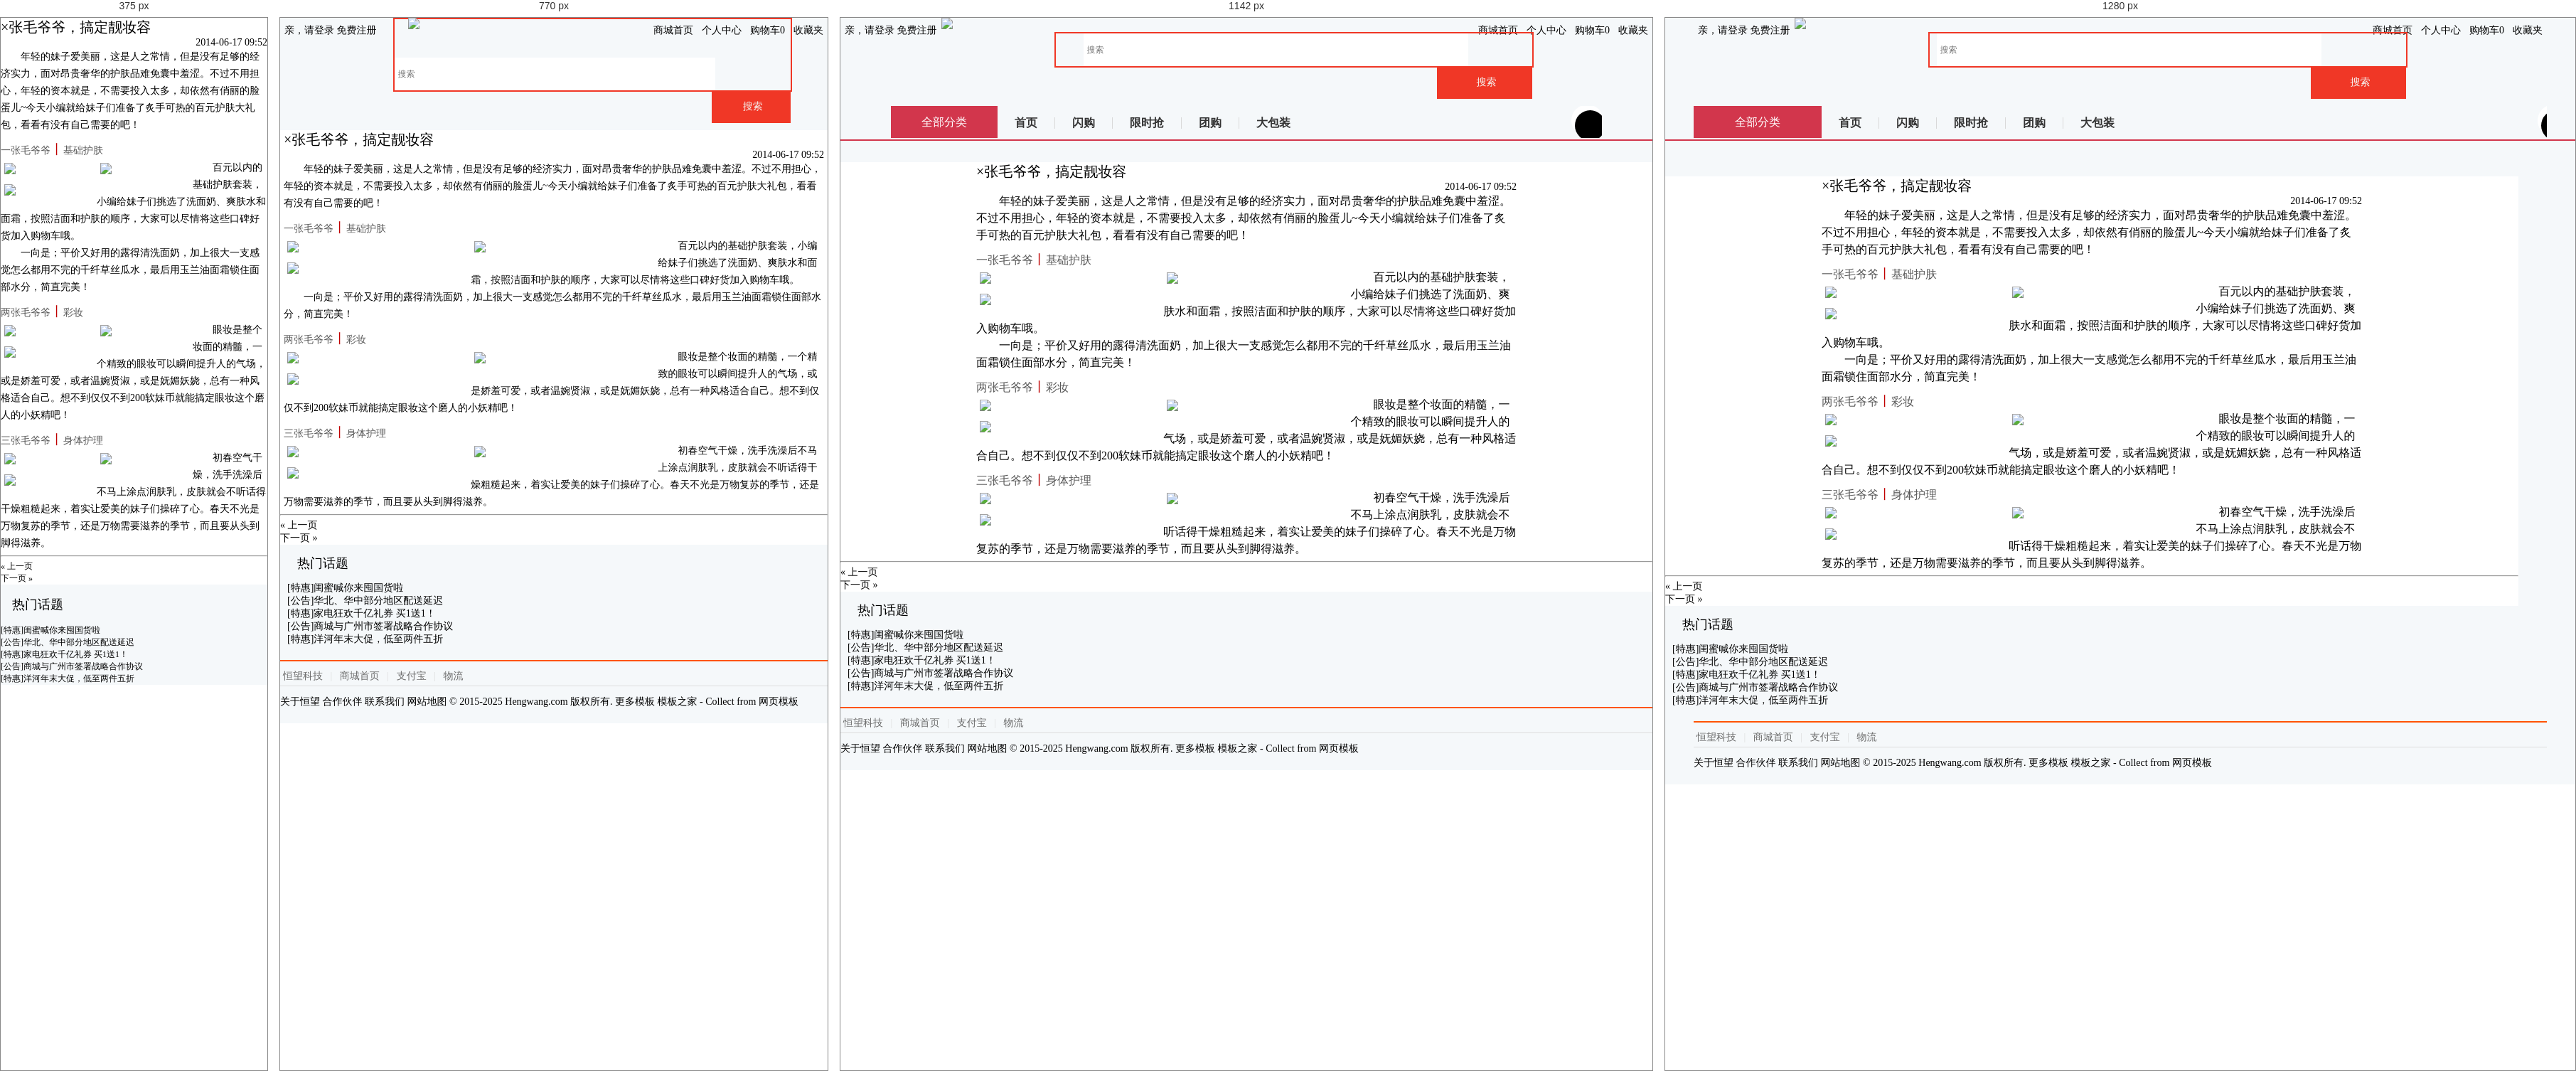
Rendered at 375 px, 770 px, 1142 px and 1280 px, left to right.

<!-- file: blog.html -->
<!DOCTYPE html>
<html>
<head lang="en">
  <meta charset="UTF-8">
  <title>新闻页面</title>
  <meta http-equiv="X-UA-Compatible" content="IE=edge">
  <meta name="viewport" content="width=device-width, initial-scale=1.0, minimum-scale=1.0, maximum-scale=1.0, user-scalable=no">
  <meta name="format-detection" content="telephone=no">
  <meta name="renderer" content="webkit">
  <meta http-equiv="Cache-Control" content="no-siteapp"/>
  
   <link href="../AmazeUI-2.4.2/assets/css/admin.css" rel="stylesheet" type="text/css">
   <link href="../AmazeUI-2.4.2/assets/css/amazeui.css" rel="stylesheet" type="text/css">
   <link href="../css/personal.css" rel="stylesheet" type="text/css">
</head>
<body>
		<!--头 -->
		<header>
			<article>
				<div class="mt-logo">
					<!--顶部导航条 -->
					<div class="am-container header">
						<ul class="message-l">
							<div class="topMessage">
								<div class="menu-hd">
									<a href="#" target="_top" class="h">亲，请登录</a>
									<a href="#" target="_top">免费注册</a>
								</div>
							</div>
						</ul>
						<ul class="message-r">
							<div class="topMessage home">
								<div class="menu-hd"><a href="#" target="_top" class="h">商城首页</a></div>
							</div>
							<div class="topMessage my-shangcheng">
								<div class="menu-hd MyShangcheng"><a href="#" target="_top"><i class="am-icon-user am-icon-fw"></i>个人中心</a></div>
							</div>
							<div class="topMessage mini-cart">
								<div class="menu-hd"><a id="mc-menu-hd" href="#" target="_top"><i class="am-icon-shopping-cart  am-icon-fw"></i><span>购物车</span><strong id="J_MiniCartNum" class="h">0</strong></a></div>
							</div>
							<div class="topMessage favorite">
								<div class="menu-hd"><a href="#" target="_top"><i class="am-icon-heart am-icon-fw"></i><span>收藏夹</span></a></div>
						</ul>
						</div>

						<!--悬浮搜索框-->

						<div class="nav white">
							<div class="logoBig">
								<li><img src="/one/images/logobig.png" /></li>
							</div>

							<div class="search-bar pr">
								<a name="index_none_header_sysc" href="#"></a>
								<form>
									<input id="searchInput" name="index_none_header_sysc" type="text" placeholder="搜索" autocomplete="off">
									<input id="ai-topsearch" class="submit am-btn" value="搜索" index="1" type="submit">
								</form>
							</div>
						</div>

						<div class="clear"></div>
					</div>
				</div>
			</article>
		</header>
            <div class="nav-table">
					   <div class="long-title"><span class="all-goods">全部分类</span></div>
					   <div class="nav-cont">
							<ul>
								<li class="index"><a href="#">首页</a></li>
                                <li class="qc"><a href="#">闪购</a></li>
                                <li class="qc"><a href="#">限时抢</a></li>
                                <li class="qc"><a href="#">团购</a></li>
                                <li class="qc last"><a href="#">大包装</a></li>
							</ul>
						    <div class="nav-extra">
						    	<i class="am-icon-user-secret am-icon-md nav-user"></i><b></b>我的福利
						    	<i class="am-icon-angle-right" style="padding-left: 10px;"></i>
						    </div>
						</div>
			</div>
			<b class="line"></b>	
<!--文章 -->
<div class="am-g am-g-fixed blog-g-fixed bloglist">
  <div class="am-u-md-9">
    <article class="blog-main">
      <h3 class="am-article-title blog-title">
        <a href="#">×张毛爷爷，搞定靓妆容</a>
      </h3>
      <h4 class="am-article-meta blog-meta">2014-06-17 09:52</h4>

      <div class="am-g blog-content">
        <div class="am-u-sm-12">
          <p>年轻的妹子爱美丽，这是人之常情，但是没有足够的经济实力，面对昂贵奢华的护肤品难免囊中羞涩。不过不用担心，年轻的资本就是，不需要投入太多，却依然有俏丽的脸蛋儿~今天小编就给妹子们准备了炙手可热的百元护肤大礼包，看看有没有自己需要的吧！</p>
          
          <strong class="blog-tit"><p>一张毛爷爷<span>丨</span>基础护肤</p></strong>
          <div class="Row">
          	<li><img src="/one/images/blog01.jpg"/></li>
          	<li><img src="/one/images/blog02.jpg"/></li>
          	<li><img src="/one/images/blog03.jpg"/></li>
          </div>
          <p>百元以内的基础护肤套装，小编给妹子们挑选了洗面奶、爽肤水和面霜，按照洁面和护肤的顺序，大家可以尽情将这些口碑好货加入购物车哦。</p>
          <p>一向是；平价又好用的露得清洗面奶，加上很大一支感觉怎么都用不完的千纤草丝瓜水，最后用玉兰油面霜锁住面部水分，简直完美！</p>


         <strong class="blog-tit"><p>两张毛爷爷<span>丨</span>彩妆</p></strong>
          <div class="Row">
          	<li><img src="/one/images/blog04.jpg"/></li>
          	<li><img src="/one/images/blog05.jpg"/></li>
          	<li><img src="/one/images/blog06.jpg"/></li>
          </div>
          
          <p>眼妆是整个妆面的精髓，一个精致的眼妆可以瞬间提升人的气场，或是娇羞可爱，或者温婉贤淑，或是妩媚妖娆，总有一种风格适合自己。想不到仅仅不到200软妹币就能搞定眼妆这个磨人的小妖精吧！</p>
          
          
         <strong class="blog-tit"><p>三张毛爷爷<span>丨</span>身体护理</p></strong>
          <div class="Row">
          	<li><img src="/one/images/blog07.jpg"/></li>
          	<li><img src="/one/images/blog08.jpg"/></li>
          	<li><img src="/one/images/blog09.jpg"/></li>
          </div>          
          
           <p>初春空气干燥，洗手洗澡后不马上涂点润肤乳，皮肤就会不听话得干燥粗糙起来，着实让爱美的妹子们操碎了心。春天不光是万物复苏的季节，还是万物需要滋养的季节，而且要从头到脚得滋养。</p>
          

        </div>
  
      </div>

    </article>


    <hr class="am-article-divider blog-hr">
    <ul class="am-pagination blog-pagination">
      <li class="am-pagination-prev"><a href="">&laquo; 上一页</a></li>
      <li class="am-pagination-next"><a href="">下一页 &raquo;</a></li>
    </ul>
  </div>

  <div class="am-u-md-3 blog-sidebar">
    <div class="am-panel-group">

      <section class="am-panel am-panel-default">
        <div class="am-panel-hd">热门话题</div>
        <ul class="am-list blog-list">
        	<li><a href="#"><p>[特惠]闺蜜喊你来囤国货啦</p></a></li>  
          <li><a href="#"><p>[公告]华北、华中部分地区配送延迟</p></a></li>
          <li><a href="#"><p>[特惠]家电狂欢千亿礼券 买1送1！</p></a></li>
          <li><a href="#"><p>[公告]商城与广州市签署战略合作协议</p></a></li>
          <li><a href="#"><p>[特惠]洋河年末大促，低至两件五折</p></a></li>      
        </ul>
      </section>

    </div>
  </div>

</div>

<div class="footer" >
 <div class="footer-hd">
 <p>
 <a href="#">恒望科技</a>
 <b>|</b>
 <a href="#">商城首页</a>
 <b>|</b>
 <a href="#">支付宝</a>
 <b>|</b>
 <a href="#">物流</a>
 </p>
 </div>
 <div class="footer-bd">
 <p>
 <a href="#">关于恒望</a>
 <a href="#">合作伙伴</a>
 <a href="#">联系我们</a>
 <a href="#">网站地图</a>
 <em>© 2015-2025 Hengwang.com 版权所有. 更多模板 <a href="http://www.cssmoban.com/" target="_blank" title="模板之家">模板之家</a> - Collect from <a href="http://www.cssmoban.com/" title="网页模板" target="_blank">网页模板</a></em>
 </p>
 </div>
</div>

<!--[if lt IE 9]>
<script src="http://libs.baidu.com/jquery/1.11.1/jquery.min.js"></script>
<script src="http://cdn.staticfile.org/modernizr/2.8.3/modernizr.js"></script>
<script src="{{assets}}js/amazeui.ie8polyfill.min.js"></script>
<![endif]-->

<!--[if (gte IE 9)|!(IE)]><!-->
<script src="../AmazeUI-2.4.2/assets/js/jquery.min.js"></script>
<!--<![endif]-->
<script src="../AmazeUI-2.4.2/assets/js/amazeui.min.js"></script>

</body>
</html>


/* @media block from personal.css */
@media only screen and (min-width:640px) 
{	
	
	
html, body, div, span, applet, object, iframe,
h1, h2, h3, h4, h5, h6, p, blockquote, pre,
a, abbr, acronym, address, big, cite, code,
del, dfn, em, img, ins, kbd, q, s, samp,
small, strike, strong, sub, sup, tt, var,
b, u, i, center,
dl, dt, dd, ol, ul, li,
fieldset, form, label, legend,
table, caption, tbody, tfoot, thead, tr, th, td,
article, aside, canvas, details, embed, 
figure, figcaption, footer, header, hgroup, 
menu, nav, output, ruby, section, summary,
time, mark, audio, video {
font-size:14px ;
}	
	
	
	
/*头*/
header { display:block;}
header article{max-width: 1200px;margin:0px auto;}
.mt-logo .mt-tblogo {width:20%;display: inline-block;vertical-align: middle;}
.message-l{ float:left;}
.message-l .topMessage{padding: 0px 6px;height: 35px;line-height: 35px;}
.message-r {float: right;}
.message-r .topMessage {float: left;padding: 0px 6px;height: 35px;line-height: 35px;}
/*浮动框*/
.nav.white{width:100%;margin:0px auto;}
.nav.white .logoBig{ display:block;float:left;height:56px;width:115px; margin:0px auto; margin-left:5%} 
.nav.white .logoBig img{width:100%;}
.my-cart { width: 46px;height: 46px;}

#ai-topsearch {height: 46px;}
.search-bar input {width: 80%;height:46px;}	
.classified,.navCir{display:none;}
.nav.white{ position:relative;top:0px;z-index:0;}

 
/*搜索框*/
.search-bar {height: 51px;margin: 0px 50px 0 120px; padding-left:5%;}
.search-bar form{border:2px solid #F03726; max-width:670px;}
.search-bar input{padding-left:5px;width: 80%;height:46px;outline:none; font-size:12px; border:none}
#ai-topsearch { width:20%;height:46px;border: 0px none;float:right;background: #F03726 none repeat scroll 0% 0%;
color: #F5F5F2;font-size: 14px;cursor:pointer;}


/*固定框架*/
.center{max-width:1000px; margin:0px auto;min-height: 1px;margin-top:15px ;}

/*表单布局*/
.am-form-label{width:100px;float: left;}
.am-form-content{margin-left:85px;}

/*侧边栏*/
aside{ display:block;width:130px; float:left;margin-left: -100%;padding-top:10px;}
aside ul{ margin-left:10px;margin-right:-10px;padding:0px 8px;font-size:14px ;background: #fff;}
aside a{display: block;overflow: hidden;text-decoration: none;line-height: 28px;color: #000;height: 28px;}
aside ul li{text-align: center;}
aside ul li.active a{color:#F03726;font-weight: 600;}
li.person{border-bottom:1px solid #F5F8FA ;padding-bottom:10px;padding-top: 10px;}
li.person:first-child{border-bottom: 3px solid #fd6d37;position: relative;}
li.person:first-child a{font-size: 16px;line-height: 32px;font-weight: 700;}
li.person:first-child a i{position: absolute;left:10px;font-size: 15px;}
li.person p{position: relative;height: 28px;line-height:28px ;font-size: 14px;}
li.person p i{position: absolute;left:0px;font-size: 15px;color:#fd6d37 ;width: 28px;}
.person ul{padding-left:6px; border:none; padding-top:0px; padding-bottom:0px; margin:0px auto;font-size:12px;}
.person ul li a{color: #999;font-size: 12px;}
/*主题*/
.col-main {float:left;width:100%;min-height: 1px;background: none;padding-bottom: 0px;}
.main-wrap {position: relative; margin-left:150px;overflow: hidden;min-height:772px;background-color:#fff;}
.am-fl.am-cf small{width: auto;}
.am-padding {margin:20px 0px ;}
.am-text-danger {color: #000}
/*底部*/
.footer {text-align:left; display:block;position: relative;margin: 0px auto; padding: 7px 0px 9px;border-top: 2px solid #FF5400; margin-top:20px;}
.footer .footer-bd p, .footer .footer-hd p {margin-bottom: 8px;line-height: 27px;border-bottom: 1px solid #DDD; text-align:left;}
.footer .footer-hd a { margin: 0px 4px;white-space: nowrap;color: #6C6C6C;}
.footer .footer-hd b { margin: 0px 3px;font-weight: 400;color: #DDD;}
.footer .footer-bd p{ border-bottom:none;}
.footer-bd{ display:block;}

/*博客*/
.blog-main{margin-top:10px ;}
.blog-sidebar{padding: 0px 10px;}

/*银行卡*/
.card-box-list li{float:left;width:50%;}
.card-box-list li span{font-size: 12px;}

/*意见反馈*/
.suggestlist .am-dropdown{width:200px;}
.suggestDetail p{display:block ;}
.suggestDetail .textArea{max-width: 800px;}
.suggestmain .am-btn.anniu{width:150px;margin:25px 0px 20px;}

}

/* @media block from personal.css */
@media only screen and (min-width:900px) 
{
/*银行卡*/
.card-box-list li{float:left;width:33.33%}	
}

/* @media block from personal.css */
@media only screen and (min-width: 1025px) 

   {
	   .nav.white{padding-left:0px; max-width:1000px; margin:0px auto;}
	   .nav.white .logoBig { display:block; float:left;height:90px; width:200px; margin-left:0px;}
	   .nav.white .logoBig li{float:left;}
	   .search-bar{height:90px; padding: 20px 70px 0 230px; margin:auto;}

	  
	  
/*分类*/
.nav-table{max-width:1000px;margin: 0px auto;height: 45px;position: relative;overflow: hidden;display: block;margin-top:10px ;}
.nav-table .all-goods{font-size: 16px;}
.long-title{background:#d2364c;color:#fff ;height: 45px;line-height: 45px;display:block;position: absolute;width:150px ;text-align: center;font-size:16px ;top:0px;z-index: 6;}
.nav-cont{position: absolute;padding-left:150px;display:block;width:100% ;top:0px}
.nav-cont li{float: left;height: 45px;line-height: 45px;}
.nav-cont li::before{content: '\20';display: inline-block;height: 16px;border-right: 1px solid #d9d9d9;width: 0;vertical-align: middle;margin-left: -1px;}
.nav-cont li a {font-size: 16px;color: #333;line-height: 36px;margin-left: -1px;padding: 0 25px;text-decoration: none;font-weight: 700;display: inline-block;vertical-align: middle;}

.nav-cont .nav-extra{position: absolute;right:0px ;top:6px;font-size: 16px;color:#fcff00;line-height:33px;height:33px ;width:160px;text-align:center;background: url(/one/images/extra.png);cursor: pointer;}
.nav-cont .nav-extra i.nav-user{background:#000 ;color:#fff ;width: 33px;height: 33px;border-radius: 33px;position: absolute;left:-28px;z-index: 99;padding: 5px;overflow: hidden;}
.nav-cont .nav-extra b{display:block;position: absolute;width: 45px;height: 45px;border-radius:45px;z-index: 1;left: -33px;top: -8px;background: #fff;}
b.line{display: block;width:100%;height:2px ;border-bottom:2px solid #d2364c;}	   

.bloglist{padding-top:20px ;}   
.blog-content p {font-size: 16px;line-height: 24px;}

/*意见反馈*/
.suggestmain {margin: 20px 20px;}
.suggestDetail .textArea{margin-left:65px;max-width: 800px;}
.suggestmain .am-btn.anniu,.suggestlist .am-dropdown,.suggestTel {margin-left:65px ;}
	   }

/* @media block from personal.css */
@media only screen and (min-width: 1260px) 

   {
li.person:first-child a i{position: absolute;left:20px;}
li.person p i{position: absolute;left:12px;}   	
/*分类*/
.nav-table,.footer{max-width:1200px;}
.long-title {width:180px;}
.nav-cont {padding-left: 180px;}
/*固定框架*/
.center{width:96%;max-width:1200px; margin:0px auto;min-height: 1px;margin-top:15px ;}
aside {width: 160px;}
.main-wrap {margin-left: 180px;}
.am-container , .bloglist{max-width: 1200px;}
/*博客*/
.blog-main{margin-top:30px ;}

/*银行卡*/
.card-box{width:230px ;}
.add-card {width: 232px;}
.card-box-list li{float:left;width:25%}

   }